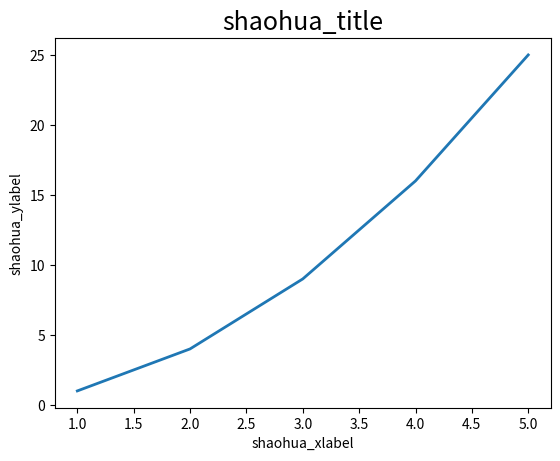

The matplotlib source for this figure:
import matplotlib.pyplot as plt

#绘制简单的折线图
x_squares = [1, 2, 3, 4, 5]
y_squares = [1, 4, 9, 16, 25]

#
plt.plot(x_squares, y_squares, linewidth=2)
# 设置标题，x轴标签，y轴标签
plt.title('shaohua_title', fontsize=18)
plt.xlabel('shaohua_xlabel', fontsize=10)
plt.ylabel('shaohua_ylabel', fontsize=10)
# 设置刻度标记大小axis='both,x,y'
plt.tick_params(axis='both', labelsize=10)
plt.show()
